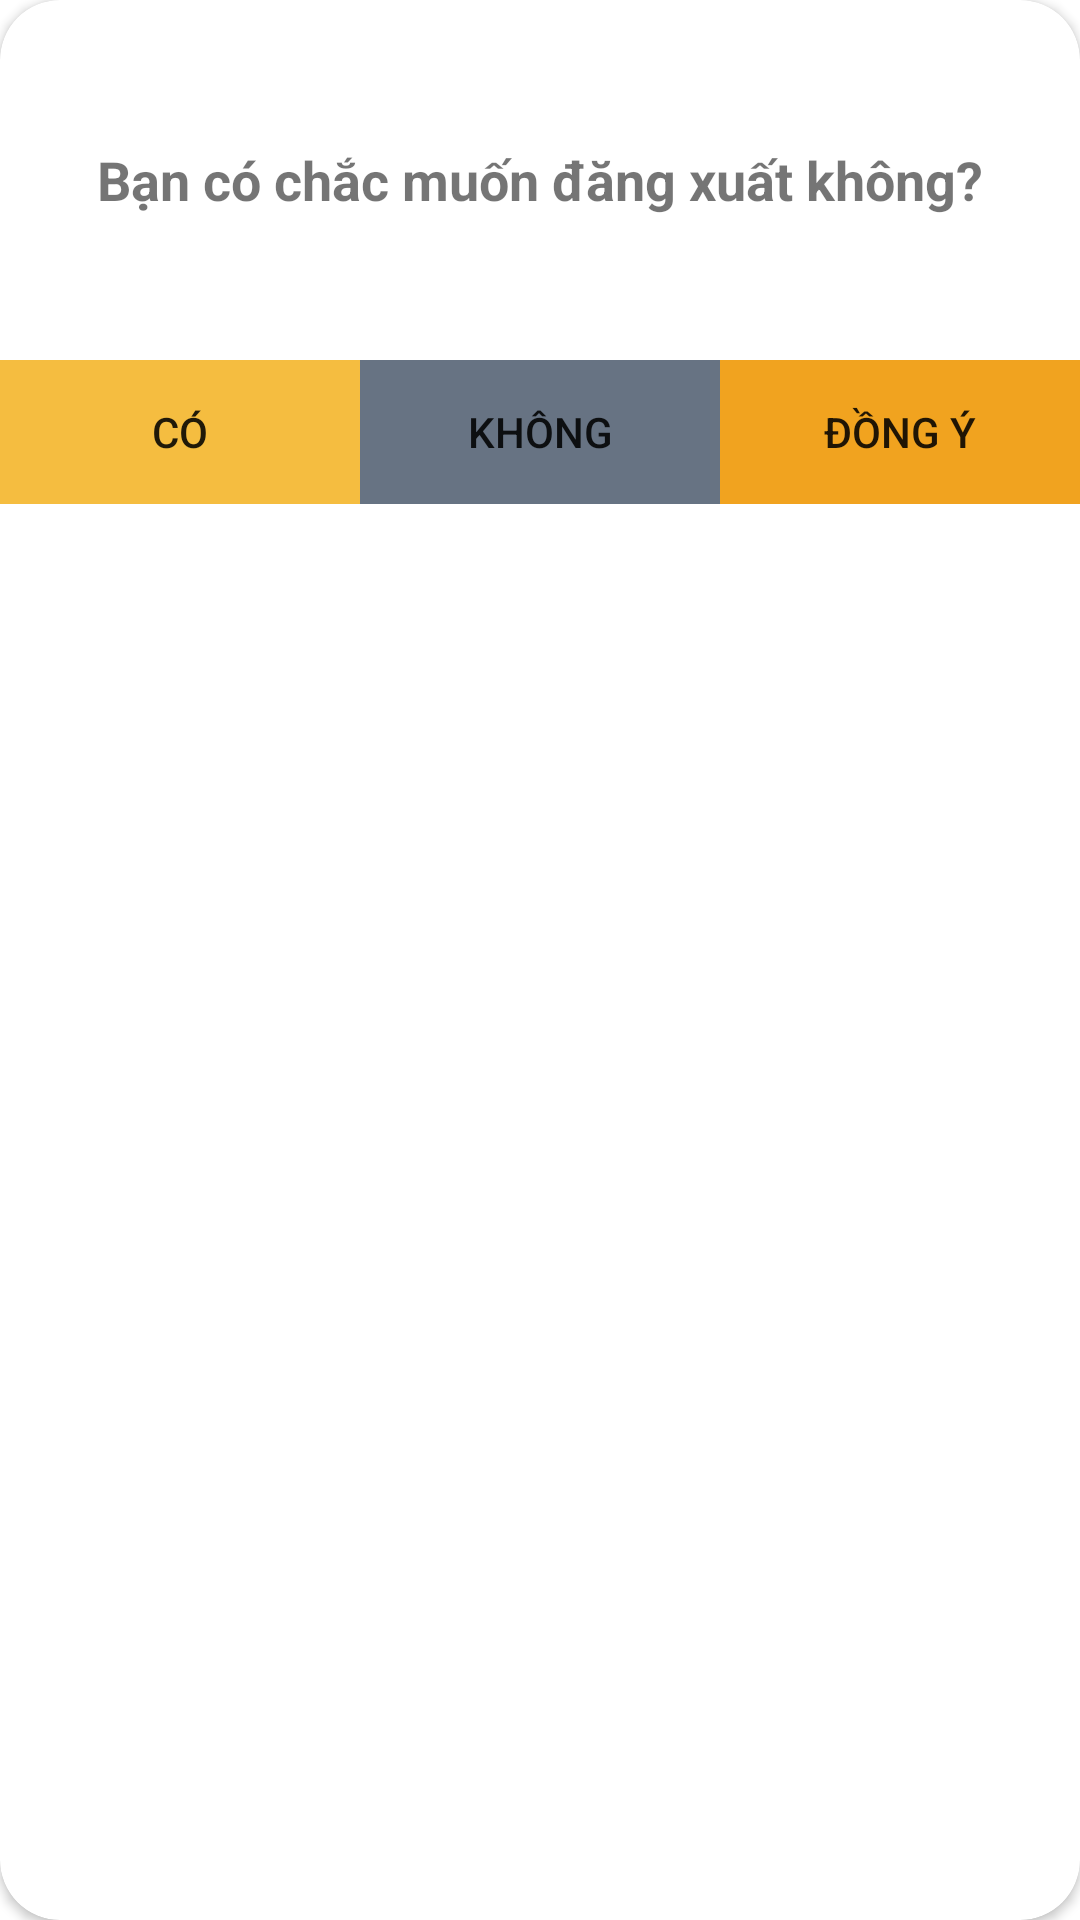

Here is an Android app screen rendered from its layout file. Give the layout XML and the strings, colors and styles it references.
<!-- AndroidManifest.xml: application theme Theme.MyApplication -->
<!-- res/layout/custom_dialog.xml -->
<?xml version="1.0" encoding="utf-8"?>
<androidx.cardview.widget.CardView xmlns:android="http://schemas.android.com/apk/res/android"
    android:layout_width="match_parent"
    android:layout_height="wrap_content"
    xmlns:app="http://schemas.android.com/apk/res-auto"
    app:cardBackgroundColor="@color/white"
    app:cardCornerRadius="20dp"
    android:layout_marginHorizontal="10dp"
    >
    <LinearLayout
        android:gravity="center"
        android:orientation="vertical"
        android:layout_width="match_parent"
        android:layout_height="wrap_content">
        <TextView
            android:id="@+id/txtDialogMessage"
            android:text="Bạn có chắc muốn đăng xuất không?"
            android:textSize="18sp"
            android:textStyle="bold"
            android:gravity="center"
            android:layout_margin="10dp"
            android:layout_width="match_parent"
            android:layout_height="100dp"/>
        <LinearLayout
            android:layout_width="match_parent"
            android:layout_height="wrap_content"
            android:orientation="horizontal">
            <Button
                android:id="@+id/btnYes"
                android:text="Có"
                android:layout_width="match_parent"
                android:layout_height= "match_parent"
                android:layout_weight="1"
                android:backgroundTint="#F5BD40"
                android:background="@color/white"/>
            <Button
                android:id="@+id/btnNo"
                android:text="Không"
                android:layout_width="match_parent"
                android:layout_height="wrap_content"
                android:layout_weight="1"
                android:backgroundTint="@color/denyColor"
                android:background="@color/white"/>
            <Button
                android:id="@+id/btnOk"
                android:text="Đồng ý"
                android:layout_width="match_parent"
                android:layout_height="wrap_content"
                android:layout_weight="1"
                android:backgroundTint="#F1A31F"
                android:background="@color/white"/>
        </LinearLayout>
    </LinearLayout>
</androidx.cardview.widget.CardView>
<!-- resources referenced by this layout -->
<resources>
  <color name="denyColor">#677383</color>
  <color name="white">#FFFFFFFF</color>
  <style name="Theme.MyApplication" parent="Theme.MaterialComponents.Light.NoActionBar">
          
          <item name="colorPrimary">@color/primary_color</item>
          <item name="colorPrimaryVariant">@color/purple_700</item>
          <item name="colorOnPrimary">@color/white</item>
          
          <item name="colorSecondary">@color/teal_200</item>
          <item name="colorSecondaryVariant">@color/teal_700</item>
          <item name="colorOnSecondary">@color/black</item>
          
          <item name="android:statusBarColor">@color/primary_color</item>
          
      </style>
  <color name="primary_color">#1C2E46</color>
  <color name="purple_700">#FF3700B3</color>
  <color name="teal_200">#FF03DAC5</color>
  <color name="teal_700">#FF018786</color>
  <color name="black">#FF000000</color>
</resources>
